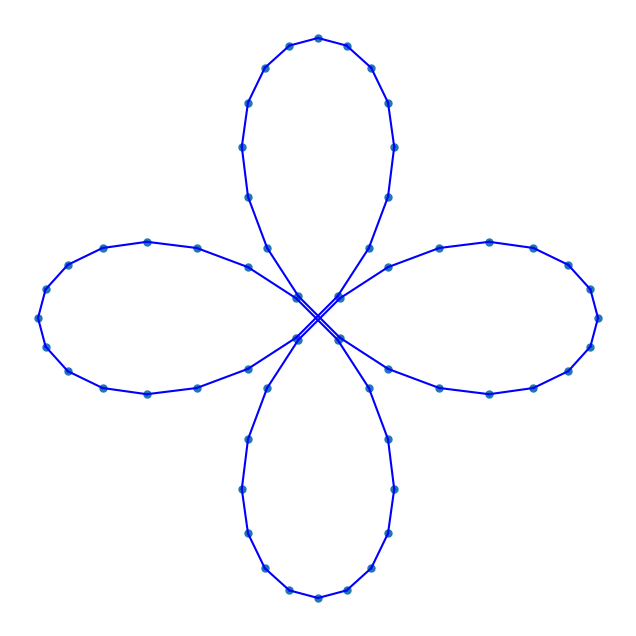

Python code for this plot:

import matplotlib.pyplot as plt
import numpy as np
from matplotlib.animation import FuncAnimation

# Number of points
n_points = 60

# Generate the points on the two-petal shape
theta = np.linspace(0, 2 * np.pi, n_points, endpoint=False)
r = np.cos(2 * theta)
x = r * np.cos(theta)
y = r * np.sin(theta)

# Set up the figure and axis
fig, ax = plt.subplots(figsize=(8, 8))
ax.set_aspect('equal')
ax.axis('off')

# Initialize the plot
points, = ax.plot(x, y, 'o', markersize=5)
lines = []

for _ in range(n_points):
    line, = ax.plot([], [], 'b')
    lines.append(line)

# Animation function
def update(step):
    for i in range(n_points):
        j = (i + step) % n_points
        lines[i].set_data([x[i], x[j]], [y[i], y[j]])
    return lines

# Create animation
anim = FuncAnimation(fig, update, frames=range(1, n_points), interval=200, blit=True)

# Display the animation
plt.show()

